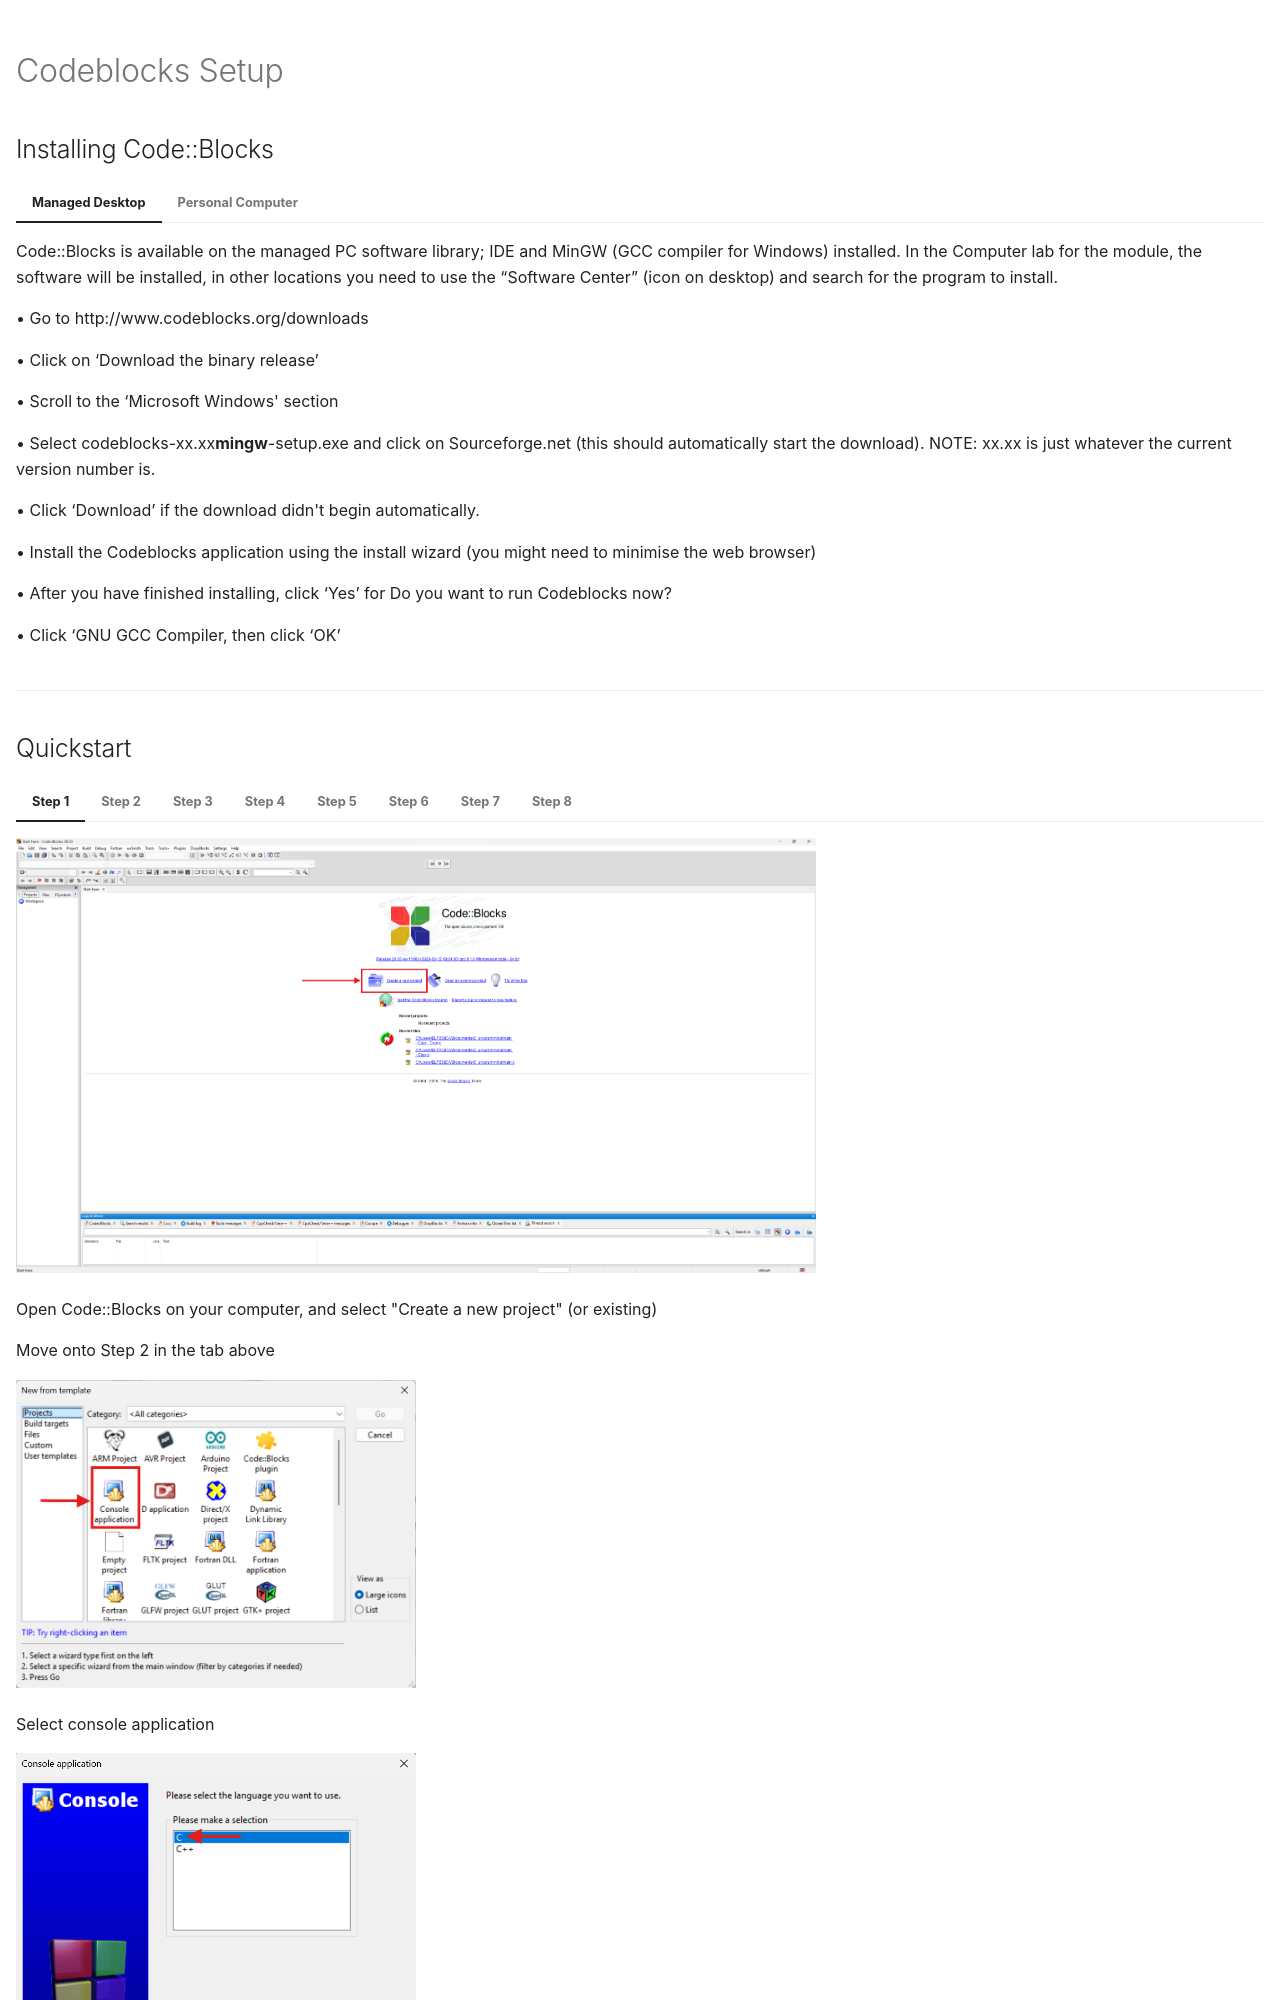

repository: Wig-beep/ELE217Content · page: Setup/Downloading Codeblocks/index.html · generator: mkdocs

---
hide:
  - navigation # Hides the left navigation sidebar
  - toc        # Hides the right Table of Contents
lightbox: true
---
<style>
  .md-header {
    display: none !important;
  }
</style>
# Codeblocks Setup

## Installing Code::Blocks

=== "Managed Desktop"

    Code::Blocks is available on the managed PC software library; IDE and MinGW (GCC compiler for Windows) installed. In the Computer lab for the module, the software will be installed, in other locations you need to use the “Software Center” (icon on desktop) and search for the program to install.

=== "Personal Computer"

    • Go to http://www.codeblocks.org/downloads

    • Click on ‘Download the binary release’

    • Scroll to the ‘Microsoft Windows' section

    • Select codeblocks-xx.xx**mingw**-setup.exe and click on Sourceforge.net (this should automatically start the download). NOTE: xx.xx is just whatever the current version number is.

    • Click ‘Download’ if the download didn't begin automatically.

    • Install the Codeblocks application using the install wizard (you might need to minimise the web browser)

    • After you have finished installing, click ‘Yes’ for Do you want to run Codeblocks now?

    • Click ‘GNU GCC Compiler, then click ‘OK’

***
